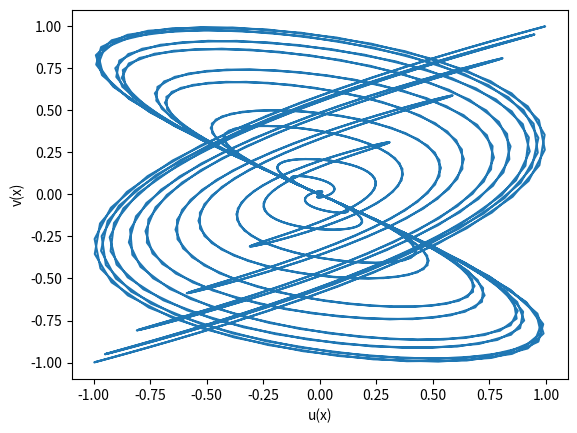

This figure's Python source:
# Exercise 8.3 oppgaveheftet
import numpy as np
import matplotlib.pyplot as plt

class F:
    def __init__(self, n, m):   # Setter opp konstruktør med argumenter n og m
        self.n = n
        self.m = m

    def __call__(self, x):
        k = np.sin(self.n*x)*np.cos(self.m*x)   # Regner ut med formel gitt i oppgave
        return k

# Class usage:
u = F(1,50)      # Lager objekt med verdi 1 og 1
v = F(1,30)      # Lager objekt med verdi 2 og 3
x_values = np.linspace(0,2*np.pi,1000)      # Array med x verdier

plt.plot(u(x_values),v(x_values))       # Samme som u.__call__(x_values), v.__call__(x_values)
plt.xlabel('u(x)')
plt.ylabel('v(x)')
plt.show()

# Kjøretest fra temrinal:
"""
PS C:\Desktop\Python\Oblig uke 43 IN1900> python .\F.py
PS C:\Desktop\Python\Oblig uke 43 IN1900>
"""
